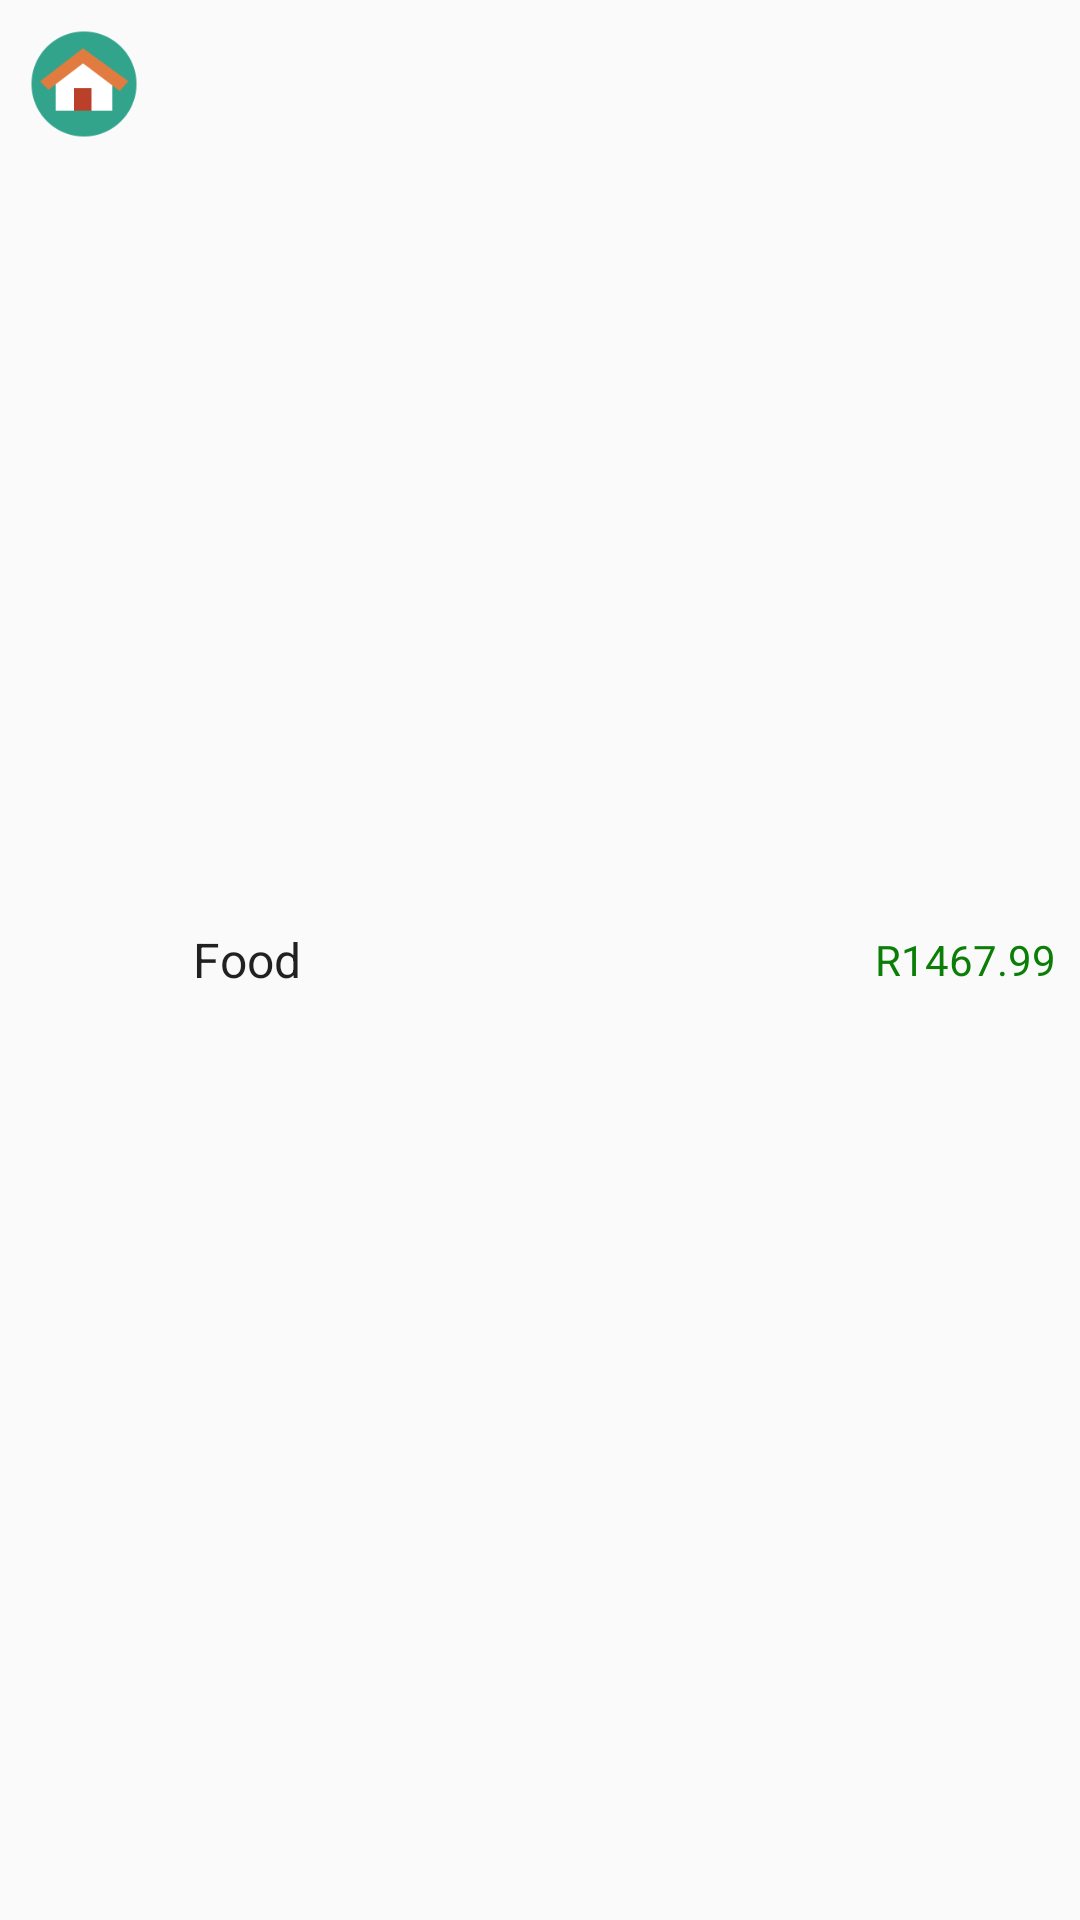

Layout XML and referenced resources for this Android screen:
<!-- AndroidManifest.xml: application theme Theme.DesignDemo -->
<!-- res/layout/overview_card_item_income.xml -->
<?xml version="1.0" encoding="utf-8"?>
<LinearLayout xmlns:android="http://schemas.android.com/apk/res/android"
    android:layout_width="match_parent"
    android:layout_height="wrap_content"
    android:paddingLeft="8dp"
    android:paddingRight="8dp"
    android:paddingTop="8dp"
    xmlns:app="http://schemas.android.com/apk/res-auto"
    android:paddingBottom="8dp"
    android:gravity="center_vertical">




    <ImageView

        app:srcCompat="@drawable/ic_category_family"
        android:id="@+id/overview_card_item_income_icon"
        android:layout_width="40dp"
        android:layout_height="@dimen/list_item_avatar_size"

        android:layout_marginRight="16dp"
        android:layout_gravity="left" />

    <TextView
        android:id="@+id/overview_card_item_income_category_name"
        android:layout_width="wrap_content"
        android:layout_height="match_parent"
        android:textAppearance="?attr/textAppearanceListItem"
        android:text="Food"
        android:gravity="center" />

    <TextView
        android:text="R1467.99"
        android:layout_width="wrap_content"
        android:layout_height="wrap_content"
        android:id="@+id/income_amount"
        android:textColor="@color/income_Green_Desaturaed"
        android:layout_weight="1"
        android:gravity="right" />
</LinearLayout>
<!-- resources referenced by this layout -->
<resources>
  <color name="income_Green_Desaturaed">#0a7e07</color>
  <dimen name="list_item_avatar_size">40dp</dimen>
  <!-- drawable ic_category_family: png bitmap (drawable, 4251 bytes) -->
  <style name="Theme.DesignDemo" parent="Base.Theme.DesignDemo">
  
  
          <item name="android:windowContentOverlay">@null</item>
      </style>
  <style name="Base.Theme.DesignDemo" parent="Theme.AppCompat.DayNight.NoActionBar">
          <item name="colorPrimary">#268582</item>
          <item name="colorPrimaryDark">#1c6866</item>
          <item name="colorAccent">#64b5b3</item>
      </style>
</resources>
